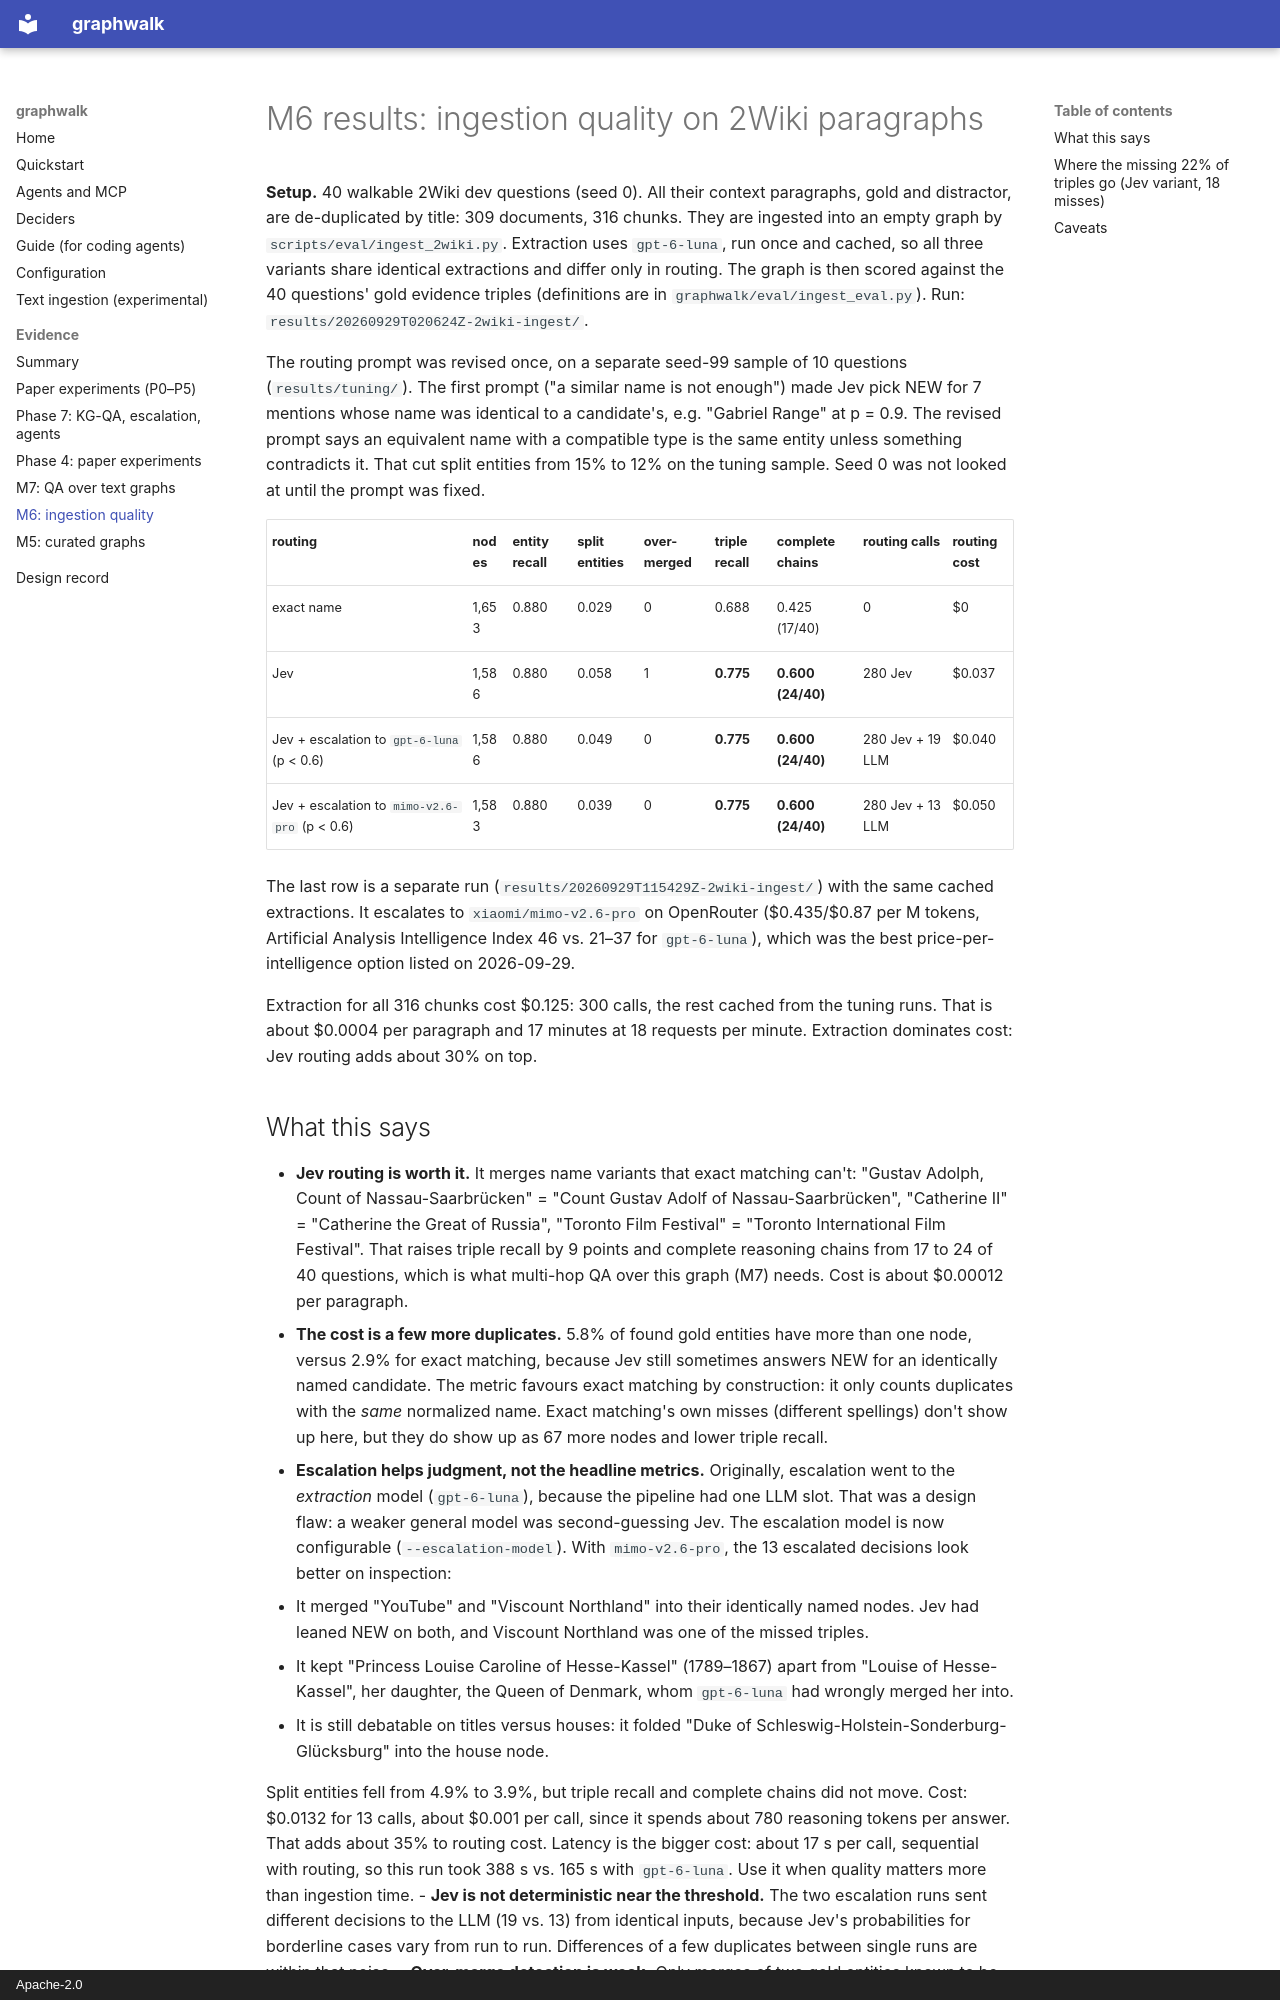

repository: manvirchakal/graphwalk · page: results-m6/index.html · generator: mkdocs · copyright: Apache-2.0

# M6 results: ingestion quality on 2Wiki paragraphs

**Setup.** 40 walkable 2Wiki dev questions (seed 0). All their context paragraphs,
gold and distractor, are de-duplicated by title: 309 documents, 316 chunks. They are
ingested into an empty graph by `scripts/eval/ingest_2wiki.py`. Extraction uses
`gpt-6-luna`, run once and cached, so all three variants share identical extractions
and differ only in routing. The graph is then scored against the 40 questions' gold
evidence triples (definitions are in `graphwalk/eval/ingest_eval.py`). Run:
`results/20260929T020624Z-2wiki-ingest/`.

The routing prompt was revised once, on a separate seed-99 sample of 10 questions
(`results/tuning/`). The first prompt ("a similar name is not enough") made Jev pick
NEW for 7 mentions whose name was identical to a candidate's, e.g. "Gabriel Range"
at p = 0.9. The revised prompt says an equivalent name with a compatible type is the
same entity unless something contradicts it. That cut split entities from 15% to 12%
on the tuning sample. Seed 0 was not looked at until the prompt was fixed.

| routing | nodes | entity recall | split entities | over-merged | triple recall | complete chains | routing calls | routing cost |
|---|---|---|---|---|---|---|---|---|
| exact name | 1,653 | 0.880 | 0.029 | 0 | 0.688 | 0.425 (17/40) | 0 | $0 |
| Jev | 1,586 | 0.880 | 0.058 | 1 | **0.775** | **0.600 (24/40)** | 280 Jev | $0.037 |
| Jev + escalation to `gpt-6-luna` (p < 0.6) | 1,586 | 0.880 | 0.049 | 0 | **0.775** | **0.600 (24/40)** | 280 Jev + 19 LLM | $0.040 |
| Jev + escalation to `mimo-v2.6-pro` (p < 0.6) | 1,583 | 0.880 | 0.039 | 0 | **0.775** | **0.600 (24/40)** | 280 Jev + 13 LLM | $0.050 |

The last row is a separate run
(`results/20260929T115429Z-2wiki-ingest/`) with the same cached extractions. It
escalates to `xiaomi/mimo-v2.6-pro` on OpenRouter ($0.435/$0.87 per M tokens,
Artificial Analysis Intelligence Index 46 vs. 21–37 for `gpt-6-luna`), which was the
best price-per-intelligence option listed on 2026-09-29.

Extraction for all 316 chunks cost $0.125: 300 calls, the rest cached from the tuning
runs. That is about $0.0004 per paragraph and 17 minutes at 18 requests per minute.
Extraction dominates cost: Jev routing adds about 30% on top.
